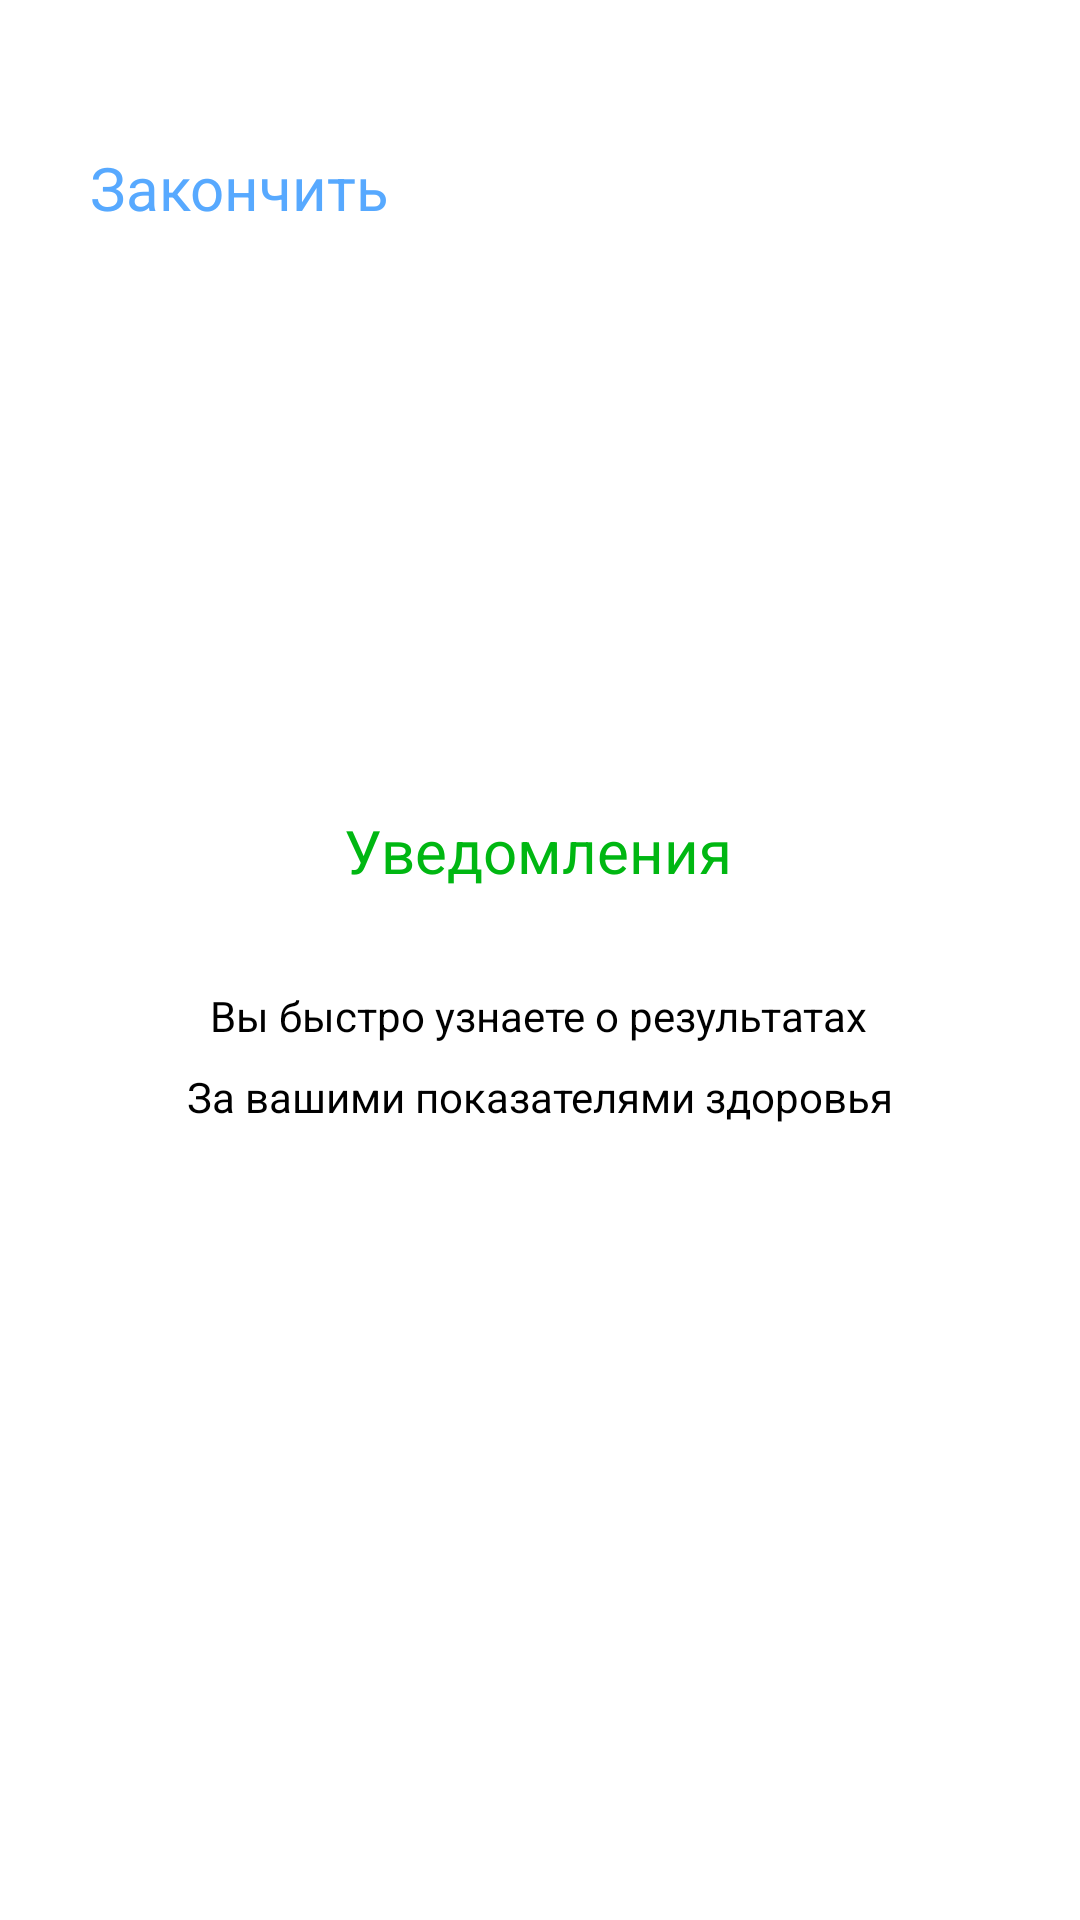

Write the Android layout XML for this screen, with the resource values it uses.
<!-- AndroidManifest.xml: application theme SplashScreenTheme -->
<!-- res/layout/onboard3.xml -->
<?xml version="1.0" encoding="utf-8"?>
<androidx.constraintlayout.widget.ConstraintLayout xmlns:android="http://schemas.android.com/apk/res/android"
    xmlns:app="http://schemas.android.com/apk/res-auto"
    xmlns:tools="http://schemas.android.com/tools"
    android:layout_width="match_parent"
    android:id="@+id/layoout_onboard3"
    android:layout_height="match_parent">
    <TextView
        android:id="@+id/skip"
        android:layout_width="0dp"
        android:layout_height="27dp"
        android:layout_marginStart="30dp"
        android:layout_marginTop="49dp"
        android:gravity="top"
        android:text="Закончить"
        android:enabled="true"
        android:onClick="onEnd"
        android:textColor="#57A9FF"
        android:textSize="20dp"
        app:layout_constraintStart_toStartOf="parent"
        app:layout_constraintTop_toTopOf="parent" />
    <TextView
        android:id="@+id/textView"
        android:layout_width="wrap_content"
        android:layout_height="wrap_content"
        android:layout_marginTop="270dp"
        android:text="Уведомления"
        android:textColor="#00B712"
        android:textSize="20dp"
        app:layout_constraintEnd_toEndOf="parent"
        app:layout_constraintHorizontal_bias="0.498"
        app:layout_constraintStart_toStartOf="parent"
        app:layout_constraintTop_toTopOf="parent" />

    <TextView
        android:id="@+id/textView2"
        android:layout_width="wrap_content"
        android:layout_height="wrap_content"
        android:layout_marginTop="32dp"
        android:text="Вы быстро узнаете о результатах"
        android:elevation="10dp"
        android:textSize="14dp"
        app:layout_constraintEnd_toEndOf="parent"
        app:layout_constraintHorizontal_bias="0.497"
        app:layout_constraintStart_toStartOf="parent"
        app:layout_constraintTop_toBottomOf="@+id/textView" />

    <ImageView
        android:id="@+id/pic1"
        android:layout_width="wrap_content"
        android:layout_height="wrap_content"
        android:layout_marginBottom="48dp"
        app:layout_constraintBottom_toBottomOf="parent"
        app:layout_constraintEnd_toEndOf="parent"
        app:layout_constraintHorizontal_bias="0.497"
        app:layout_constraintStart_toStartOf="parent"
        app:srcCompat="@drawable/illustration" />

    <ImageView
        android:id="@+id/imageView4"
        android:layout_width="wrap_content"
        android:layout_height="wrap_content"
        app:layout_constraintBottom_toTopOf="@+id/pic1"
        app:layout_constraintEnd_toEndOf="parent"
        app:layout_constraintStart_toStartOf="parent"
        app:layout_constraintTop_toBottomOf="@+id/textView2"
        app:srcCompat="@drawable/state2" />

    <TextView
        android:id="@+id/textView3"
        android:layout_width="wrap_content"
        android:layout_height="wrap_content"
        android:layout_marginTop="8dp"
        android:text="За вашими показателями здоровья"
        android:textSize="14dp"
        app:layout_constraintEnd_toEndOf="parent"
        app:layout_constraintStart_toStartOf="parent"
        app:layout_constraintTop_toBottomOf="@+id/textView2" />
</androidx.constraintlayout.widget.ConstraintLayout>
<!-- resources referenced by this layout -->
<resources>
  <style name="SplashScreenTheme" parent="Theme.SplashScreen">
  
          <item name="android:statusBarColor">@color/black</item>
          <item name="windowSplashScreenAnimatedIcon">@drawable/ic_launcher_background</item>
          <item name="android:windowBackground">@drawable/splash_screen</item>
  
      </style>
  <color name="black">#FF000000</color>
  <!-- drawable splash_screen (drawable) -->
  <?xml version="1.0" encoding="utf-8"?>
  <layer-list xmlns:android="http://schemas.android.com/apk/res/android">
      <item android:drawable="@color/purple_200"/>
      <item android:drawable="@drawable/logo" android:gravity="center"></item>
  </layer-list>
  <color name="purple_200">#FFBB86FC</color>
</resources>
